Dataset: metis-s112-p224 (GitHub, jdkuhnke/HiC). Classes: honeycomb absent, honeycomb present.

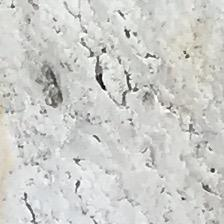
Label: honeycomb absent

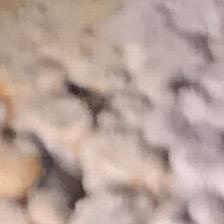
Label: honeycomb present

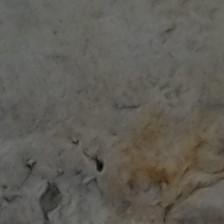
Label: honeycomb present

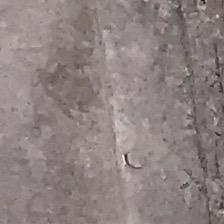
Label: honeycomb present

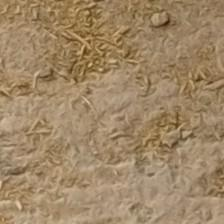
Label: honeycomb absent

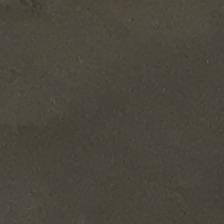
Label: honeycomb absent
